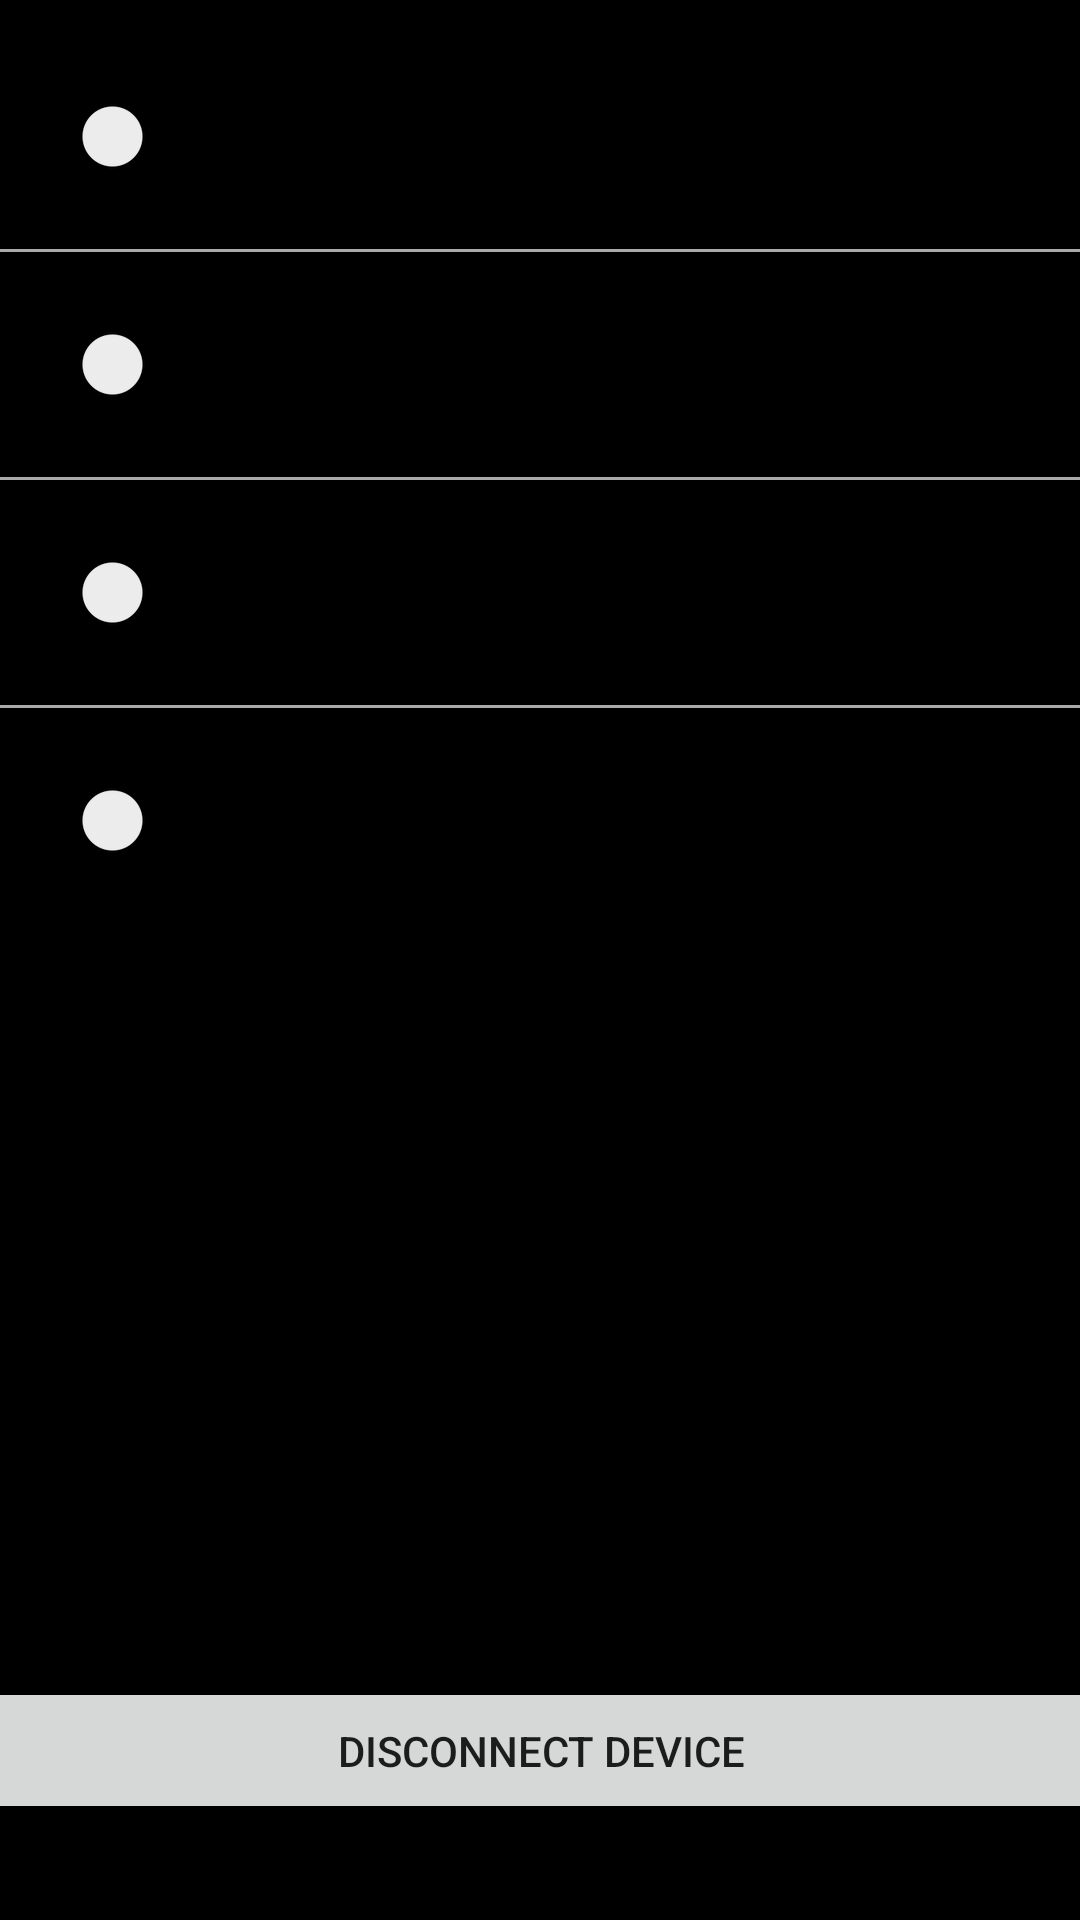

Here is an Android app screen rendered from its layout file. Give the layout XML and the strings, colors and styles it references.
<!-- AndroidManifest.xml: application theme Theme.VSMWatchAndroidApplication -->
<!-- res/layout/fragment_dashboard.xml -->
<?xml version="1.0" encoding="utf-8"?>
<androidx.constraintlayout.widget.ConstraintLayout xmlns:android="http://schemas.android.com/apk/res/android"
    xmlns:app="http://schemas.android.com/apk/res-auto"
    xmlns:tools="http://schemas.android.com/tools"
    android:id="@+id/FragmentDashboard"
    android:background="@android:color/background_dark"
    android:layout_width="match_parent"
    android:layout_height="match_parent"
    tools:context=".ui.dashboard.DashboardFragment">

    <TextView
        android:id="@+id/dbtemp_data"
        android:layout_width="wrap_content"
        android:layout_height="wrap_content"
        android:layout_marginTop="24dp"
        android:layout_marginEnd="47dp"
        android:text="----"
        android:textSize="20sp"
        app:layout_constraintEnd_toEndOf="parent"
        app:layout_constraintTop_toBottomOf="@+id/subdivider3" />

    <TextView
        android:id="@+id/dbtemp_text"
        android:layout_width="wrap_content"
        android:layout_height="wrap_content"
        android:layout_marginStart="16dp"
        android:layout_marginTop="24dp"
        android:text="Temperature"
        android:textSize="20sp"
        app:layout_constraintEnd_toStartOf="@+id/dbtemp_data"
        app:layout_constraintHorizontal_bias="0.0"
        app:layout_constraintStart_toEndOf="@+id/dbtemp_switch"
        app:layout_constraintTop_toBottomOf="@+id/subdivider3" />

    <View
        android:id="@+id/subdivider1"
        android:layout_width="375dp"
        android:layout_height="1dp"

        android:layout_marginTop="24dp"
        android:background="@android:color/darker_gray"
        app:layout_constraintEnd_toEndOf="parent"
        app:layout_constraintStart_toStartOf="parent"
        app:layout_constraintTop_toBottomOf="@+id/dbppg_text" />

    <TextView
        android:id="@+id/dbecg_text"
        android:layout_width="wrap_content"
        android:layout_height="wrap_content"
        android:layout_marginStart="16dp"
        android:layout_marginTop="24dp"
        android:text="ECG"
        android:textSize="20sp"
        app:layout_constraintEnd_toStartOf="@+id/dbecg_data"
        app:layout_constraintHorizontal_bias="0.0"
        app:layout_constraintStart_toEndOf="@+id/dbecg_switch"
        app:layout_constraintTop_toBottomOf="@+id/subdivider1" />

    <TextView
        android:id="@+id/dbeda_text"
        android:layout_width="wrap_content"
        android:layout_height="wrap_content"
        android:layout_marginStart="16dp"
        android:layout_marginTop="24dp"
        android:text="EDA"
        android:textSize="20sp"
        app:layout_constraintEnd_toStartOf="@+id/dbeda_data"
        app:layout_constraintHorizontal_bias="0.0"
        app:layout_constraintStart_toEndOf="@+id/dbeda_switch"
        app:layout_constraintTop_toBottomOf="@+id/subdivider2" />

    <View
        android:id="@+id/subdivider3"
        android:layout_width="375dp"
        android:layout_height="1dp"

        android:layout_marginTop="24dp"
        android:background="@android:color/darker_gray"
        app:layout_constraintEnd_toEndOf="parent"
        app:layout_constraintStart_toStartOf="parent"
        app:layout_constraintTop_toBottomOf="@+id/dbeda_text" />

    <View
        android:id="@+id/subdivider2"
        android:layout_width="375dp"
        android:layout_height="1dp"

        android:layout_marginTop="24dp"
        android:background="@android:color/darker_gray"
        app:layout_constraintEnd_toEndOf="parent"
        app:layout_constraintStart_toStartOf="parent"
        app:layout_constraintTop_toBottomOf="@+id/dbecg_text" />

    <Switch
        android:id="@+id/dbppg_switch"
        android:layout_width="wrap_content"
        android:layout_height="wrap_content"
        android:layout_marginStart="24dp"
        android:layout_marginTop="32dp"
        app:layout_constraintStart_toStartOf="parent"
        app:layout_constraintTop_toTopOf="parent" />

    <Switch
        android:id="@+id/dbtemp_switch"
        android:layout_width="wrap_content"
        android:layout_height="wrap_content"
        android:layout_marginStart="24dp"
        android:layout_marginTop="24dp"
        app:layout_constraintStart_toStartOf="parent"
        app:layout_constraintTop_toBottomOf="@+id/subdivider3" />

    <Switch
        android:id="@+id/dbeda_switch"
        android:layout_width="wrap_content"
        android:layout_height="wrap_content"
        android:layout_marginStart="24dp"
        android:layout_marginTop="24dp"
        app:layout_constraintStart_toStartOf="parent"
        app:layout_constraintTop_toBottomOf="@+id/subdivider2" />

    <Switch
        android:id="@+id/dbecg_switch"
        android:layout_width="wrap_content"
        android:layout_height="wrap_content"
        android:layout_marginStart="24dp"
        android:layout_marginTop="24dp"
        app:layout_constraintStart_toStartOf="parent"
        app:layout_constraintTop_toBottomOf="@+id/subdivider1" />

    <TextView
        android:id="@+id/dbppg_text"
        android:layout_width="wrap_content"
        android:layout_height="wrap_content"
        android:layout_marginStart="16dp"
        android:layout_marginTop="32dp"
        android:text="PPG"
        android:textSize="20sp"
        app:layout_constraintEnd_toStartOf="@+id/dbppg_data"
        app:layout_constraintHorizontal_bias="0.0"
        app:layout_constraintStart_toEndOf="@+id/dbppg_switch"
        app:layout_constraintTop_toTopOf="parent" />

    <TextView
        android:id="@+id/dbecg_data"
        android:layout_width="wrap_content"
        android:layout_height="wrap_content"
        android:layout_marginTop="24dp"
        android:layout_marginEnd="47dp"
        android:text="----"
        android:textSize="20sp"
        app:layout_constraintEnd_toEndOf="parent"
        app:layout_constraintTop_toBottomOf="@+id/subdivider1" />

    <TextView
        android:id="@+id/dbeda_data"
        android:layout_width="wrap_content"
        android:layout_height="wrap_content"
        android:layout_marginTop="24dp"
        android:layout_marginEnd="47dp"
        android:text="----"
        android:textSize="20sp"
        app:layout_constraintEnd_toEndOf="parent"
        app:layout_constraintTop_toBottomOf="@+id/subdivider2" />

    <TextView
        android:id="@+id/dbppg_data"
        android:layout_width="wrap_content"
        android:layout_height="wrap_content"
        android:layout_marginTop="32dp"
        android:layout_marginEnd="47dp"
        android:text="----"
        android:textSize="20sp"
        app:layout_constraintEnd_toEndOf="parent"
        app:layout_constraintTop_toTopOf="parent" />

    <Button
        android:id="@+id/ScanButton"
        android:layout_width="531dp"
        android:layout_height="49dp"
        android:layout_marginBottom="32dp"
        android:text="Disconnect Device"
        app:layout_constraintBottom_toBottomOf="parent"
        app:layout_constraintEnd_toEndOf="parent"
        app:layout_constraintStart_toStartOf="parent" />

</androidx.constraintlayout.widget.ConstraintLayout>
<!-- resources referenced by this layout -->
<resources>
  <style name="Theme.VSMWatchAndroidApplication" parent="Theme.MaterialComponents.DayNight.NoActionBar">
          
          <item name="colorPrimary">@color/purple_500</item>
          <item name="colorPrimaryVariant">@color/purple_700</item>
          <item name="colorOnPrimary">@color/white</item>
          
          <item name="colorSecondary">@color/teal_200</item>
          <item name="colorSecondaryVariant">@color/teal_700</item>
          <item name="colorOnSecondary">@color/black</item>
          
          <item name="android:statusBarColor" tools:targetApi="l">?attr/colorPrimaryVariant</item>
          
      </style>
  <color name="purple_500">#8cbed6</color>
  <color name="purple_700">#63adc7</color>
  <color name="white">#FFFFFFFF</color>
  <color name="teal_200">#FF03DAC5</color>
  <color name="teal_700">#FF018786</color>
  <color name="black">#FF000000</color>
</resources>
